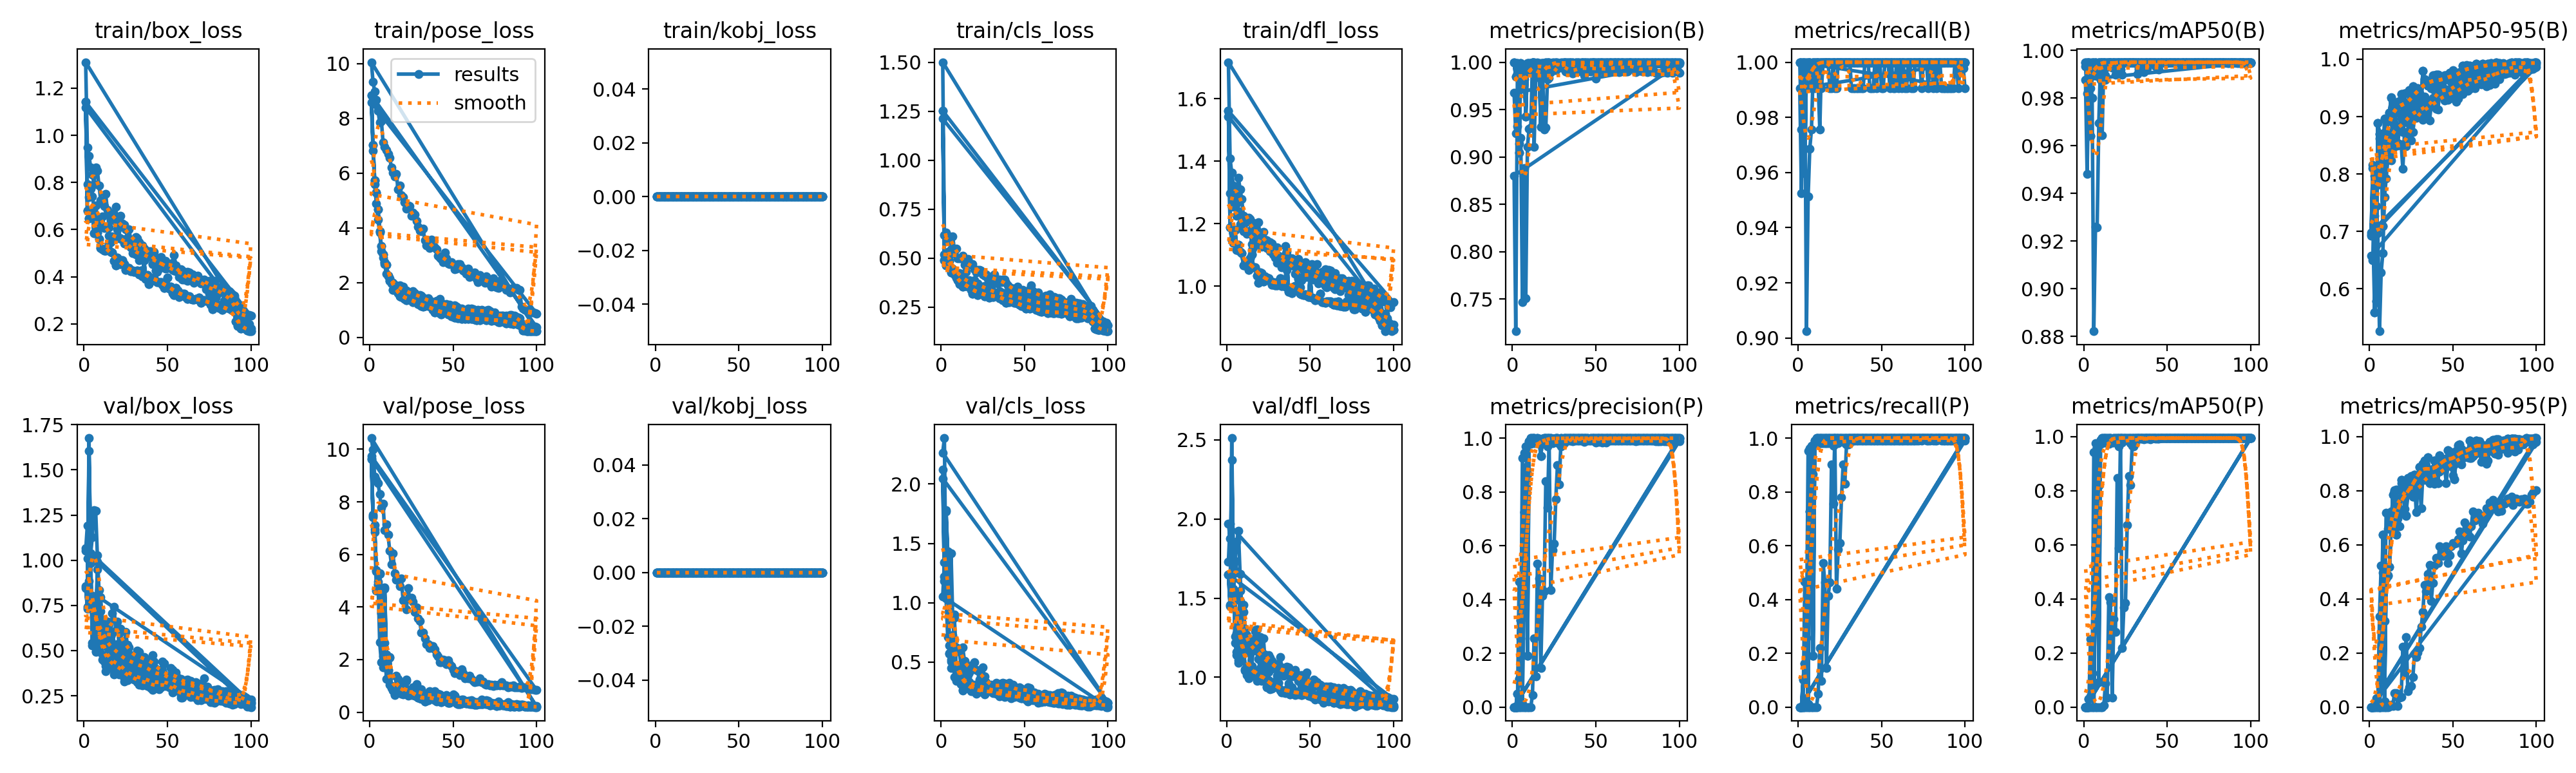

The data file committed next to this chart (first rows):
epoch, time, train/box_loss, train/pose_loss, train/kobj_loss, train/cls_loss, train/dfl_loss, metrics/precision(B), metrics/recall(B), metrics/mAP50(B), metrics/mAP50-95(B), metrics/precision(P), metrics/recall(P), metrics/mAP50(P), metrics/mAP50-95(P), val/box_loss, val/pose_loss, val/kobj_loss, val/cls_loss, val/dfl_loss, lr/pg0, lr/pg1, lr/pg2
1, 23.45, 1.141, 8.844, 0, 1.252, 1.56, 1, 1, 0.995, 0.6948, 0, 0, 0, 0, 0.856, 9.613, 0, 2.122, 1.648, 0.0005, 0.0005, 0.0005
2, 33.79, 0.6804, 7.036, 0, 0.4903, 1.188, 0.9848, 1, 0.995, 0.8164, 0, 0, 0, 0, 0.7328, 7.472, 0, 1.22, 1.451, 0.00101, 0.00101, 0.00101
3, 43.92, 0.6477, 5.729, 0, 0.4624, 1.148, 0.9993, 1, 0.995, 0.5591, 0.04975, 0.101, 0.02984, 0.00407, 1.676, 7.117, 0, 1.777, 2.512, 0.00151, 0.00151, 0.00151
4, 54.8, 0.653, 5.296, 0, 0.4694, 1.139, 0.9042, 0.9596, 0.964, 0.578, 0.1048, 0.1616, 0.03974, 0.00473, 0.9858, 5.401, 0, 1.39, 1.655, 0.001941, 0.001941, 0.001941
5, 65.45, 0.6726, 4.665, 0, 0.487, 1.179, 0.9991, 1, 0.995, 0.8883, 0.323, 0.3232, 0.1261, 0.01494, 0.5286, 4.863, 0, 0.5722, 1.218, 0.001921, 0.001921, 0.001921
6, 75.17, 0.5841, 3.868, 0, 0.4274, 1.117, 0.9977, 1, 0.995, 0.87, 0.01009, 0.0101, 0.0006, 0.00012, 0.527, 5.295, 0, 0.5029, 1.139, 0.001901, 0.001901, 0.001901
7, 85.24, 0.611, 3.322, 0, 0.4346, 1.133, 0.9969, 1, 0.995, 0.8621, 0.725, 0.7273, 0.5922, 0.1505, 0.4947, 3.786, 0, 0.6068, 1.107, 0.001881, 0.001881, 0.001881
8, 95.12, 0.5886, 3.016, 0, 0.415, 1.11, 0.9424, 0.9923, 0.9944, 0.7096, 0.8922, 0.9394, 0.9584, 0.6379, 0.95, 1.976, 0, 0.8717, 1.48, 0.001861, 0.001861, 0.001861
9, 105, 0.5597, 2.748, 0, 0.4011, 1.107, 0.9993, 1, 0.995, 0.8966, 0.1918, 0.1919, 0.09228, 0.02053, 0.4979, 4.734, 0, 0.3735, 1.103, 0.001842, 0.001842, 0.001842
10, 114.9, 0.5233, 2.662, 0, 0.3878, 1.066, 0.9993, 1, 0.995, 0.8702, 0.9893, 0.9899, 0.9878, 0.4747, 0.5544, 2.107, 0, 0.3886, 1.213, 0.001822, 0.001822, 0.001822
11, 124.7, 0.5178, 2.251, 0, 0.368, 1.072, 0.9992, 1, 0.995, 0.8925, 0.9992, 1, 0.995, 0.4857, 0.4516, 1.581, 0, 0.3755, 1.042, 0.001802, 0.001802, 0.001802
12, 134.8, 0.5105, 2.055, 0, 0.3656, 1.067, 0.9994, 1, 0.995, 0.9064, 0.9994, 1, 0.995, 0.5189, 0.4396, 2.075, 0, 0.3161, 1.016, 0.001782, 0.001782, 0.001782
13, 147.6, 0.5099, 2.01, 0, 0.3547, 1.052, 0.9994, 1, 0.995, 0.9331, 0.9994, 1, 0.995, 0.6631, 0.3853, 0.9537, 0, 0.2594, 0.9951, 0.001762, 0.001762, 0.001762
14, 159.4, 0.5237, 1.733, 0, 0.3583, 1.09, 0.9909, 1, 0.995, 0.8888, 0.9909, 1, 0.995, 0.7854, 0.5323, 0.834, 0, 0.3942, 1.153, 0.001743, 0.001743, 0.001743
15, 169.7, 0.5413, 1.768, 0, 0.3853, 1.103, 0.999, 1, 0.995, 0.9098, 0.999, 1, 0.995, 0.7978, 0.4597, 0.6608, 0, 0.2813, 1.039, 0.001723, 0.001723, 0.001723
16, 180.4, 0.5066, 1.731, 0, 0.3675, 1.06, 0.9986, 1, 0.995, 0.9246, 0.9986, 1, 0.995, 0.6367, 0.4269, 1.383, 0, 0.3198, 1.039, 0.001703, 0.001703, 0.001703
17, 190.3, 0.504, 1.618, 0, 0.3567, 1.061, 0.9319, 1, 0.9926, 0.9069, 0.9319, 1, 0.9926, 0.7097, 0.4381, 1.023, 0, 0.3313, 1.023, 0.001683, 0.001683, 0.001683
18, 200.2, 0.4675, 1.498, 0, 0.3379, 1.033, 0.9989, 1, 0.995, 0.927, 0.9989, 1, 0.995, 0.7228, 0.3673, 0.99, 0, 0.2566, 0.9777, 0.001663, 0.001663, 0.001663
19, 210.5, 0.4476, 1.486, 0, 0.3181, 1.012, 0.9993, 1, 0.995, 0.9395, 0.9993, 1, 0.995, 0.8395, 0.3933, 0.7805, 0, 0.2553, 0.9882, 0.001644, 0.001644, 0.001644
20, 220.7, 0.4813, 1.545, 0, 0.3337, 1.044, 0.9994, 1, 0.995, 0.902, 0.9994, 1, 0.995, 0.7854, 0.4548, 0.8278, 0, 0.2622, 1.055, 0.001624, 0.001624, 0.001624
21, 230.5, 0.4696, 1.393, 0, 0.3337, 1.042, 0.9994, 1, 0.995, 0.9405, 0.9994, 1, 0.995, 0.8114, 0.3677, 0.7283, 0, 0.2367, 0.9761, 0.001604, 0.001604, 0.001604
22, 240.8, 0.4532, 1.362, 0, 0.311, 1.015, 0.9994, 1, 0.995, 0.9077, 0.9994, 1, 0.995, 0.7077, 0.4638, 1.229, 0, 0.3037, 1.019, 0.001584, 0.001584, 0.001584
23, 251.6, 0.4715, 1.379, 0, 0.3266, 1.031, 0.9993, 1, 0.995, 0.9007, 0.9993, 1, 0.995, 0.8116, 0.4367, 0.7586, 0, 0.274, 1.041, 0.001564, 0.001564, 0.001564
24, 263.2, 0.4547, 1.421, 0, 0.3313, 1.027, 0.9988, 1, 0.995, 0.9462, 0.9988, 1, 0.995, 0.8315, 0.3291, 0.6874, 0, 0.2516, 0.9371, 0.001545, 0.001545, 0.001545
25, 273.3, 0.428, 1.398, 0, 0.3217, 1.026, 0.9978, 1, 0.995, 0.9207, 0.9978, 1, 0.995, 0.8135, 0.3543, 0.7513, 0, 0.2582, 0.9781, 0.001525, 0.001525, 0.001525
26, 283.2, 0.4332, 1.293, 0, 0.3061, 1.017, 0.9994, 1, 0.995, 0.9532, 0.9994, 1, 0.995, 0.7779, 0.3367, 0.9187, 0, 0.2308, 0.9284, 0.001505, 0.001505, 0.001505
27, 293.5, 0.4361, 1.319, 0, 0.308, 1.005, 0.9992, 1, 0.995, 0.9452, 0.9992, 1, 0.995, 0.8591, 0.3478, 0.6201, 0, 0.2494, 0.9304, 0.001485, 0.001485, 0.001485
28, 303.6, 0.4231, 1.379, 0, 0.3031, 1.013, 0.9981, 1, 0.995, 0.9344, 0.9981, 1, 0.995, 0.8388, 0.3807, 0.6104, 0, 0.2631, 0.9672, 0.001465, 0.001465, 0.001465
29, 313.4, 0.4271, 1.208, 0, 0.2994, 1.003, 0.9993, 1, 0.995, 0.9499, 0.9993, 1, 0.995, 0.852, 0.3771, 0.5562, 0, 0.265, 0.9727, 0.001446, 0.001446, 0.001446
30, 324.6, 0.4197, 1.192, 0, 0.3085, 1.002, 0.9989, 1, 0.995, 0.9405, 0.9989, 1, 0.995, 0.8875, 0.3404, 0.5188, 0, 0.2583, 0.9404, 0.001426, 0.001426, 0.001426
31, 334.5, 0.421, 1.136, 0, 0.3013, 1.015, 0.9994, 1, 0.995, 0.927, 0.9994, 1, 0.995, 0.8905, 0.358, 0.5167, 0, 0.2463, 0.9664, 0.001406, 0.001406, 0.001406
32, 344.6, 0.4274, 1.118, 0, 0.3107, 1.026, 0.9994, 1, 0.995, 0.9798, 0.9994, 1, 0.995, 0.8982, 0.3242, 0.5374, 0, 0.2645, 0.9249, 0.001386, 0.001386, 0.001386
33, 354.9, 0.4099, 1.143, 0, 0.308, 1.001, 0.9995, 1, 0.995, 0.9652, 0.9995, 1, 0.995, 0.9103, 0.3119, 0.4071, 0, 0.2349, 0.9046, 0.001366, 0.001366, 0.001366
34, 364.9, 0.4258, 1.165, 0, 0.3185, 1.009, 0.9994, 1, 0.995, 0.9583, 0.9994, 1, 0.995, 0.8507, 0.3243, 0.5533, 0, 0.2319, 0.9031, 0.001347, 0.001347, 0.001347
35, 375.1, 0.4025, 1.146, 0, 0.295, 0.9996, 0.9994, 1, 0.995, 0.9541, 0.9994, 1, 0.995, 0.9221, 0.3091, 0.447, 0, 0.2126, 0.8997, 0.001327, 0.001327, 0.001327
36, 385.8, 0.4701, 1.168, 0, 0.3156, 1.101, 0.9994, 1, 0.995, 0.9633, 0.9994, 1, 0.995, 0.8275, 0.3363, 0.7899, 0, 0.2354, 0.9177, 0.001307, 0.001307, 0.001307
37, 396, 0.3901, 1.1, 0, 0.2841, 0.9834, 0.9993, 1, 0.995, 0.9497, 0.9993, 1, 0.995, 0.8722, 0.3602, 0.6467, 0, 0.2499, 0.9595, 0.001287, 0.001287, 0.001287
38, 406.4, 0.4087, 0.9939, 0, 0.2891, 0.9947, 0.9994, 1, 0.995, 0.9724, 0.9994, 1, 0.995, 0.8789, 0.303, 0.5335, 0, 0.209, 0.8917, 0.001267, 0.001267, 0.001267
39, 416.6, 0.3685, 0.9149, 0, 0.273, 0.9786, 0.9995, 1, 0.995, 0.9563, 0.9995, 1, 0.995, 0.9107, 0.3509, 0.4591, 0, 0.2154, 0.9317, 0.001248, 0.001248, 0.001248
40, 426.7, 0.3961, 0.9896, 0, 0.282, 0.9985, 0.9993, 1, 0.995, 0.9727, 0.9993, 1, 0.995, 0.891, 0.293, 0.4239, 0, 0.2199, 0.8947, 0.001228, 0.001228, 0.001228
41, 436.8, 0.3856, 0.8998, 0, 0.2761, 1.002, 0.9993, 1, 0.995, 0.9734, 0.9993, 1, 0.995, 0.8285, 0.2818, 0.5592, 0, 0.2263, 0.8891, 0.001208, 0.001208, 0.001208
42, 447.2, 0.3864, 1.013, 0, 0.2796, 0.9885, 0.9994, 1, 0.995, 0.9599, 0.9994, 1, 0.995, 0.9292, 0.3206, 0.4265, 0, 0.1953, 0.9085, 0.001188, 0.001188, 0.001188
43, 457.2, 0.4271, 0.8411, 0, 0.2821, 1.023, 0.9994, 1, 0.995, 0.9506, 0.9994, 1, 0.995, 0.9159, 0.3052, 0.3835, 0, 0.2169, 0.8914, 0.001168, 0.001168, 0.001168
44, 467.3, 0.3779, 0.9103, 0, 0.2729, 0.9753, 0.9994, 1, 0.995, 0.9617, 0.9994, 1, 0.995, 0.8961, 0.3194, 0.4979, 0, 0.2092, 0.9111, 0.001149, 0.001149, 0.001149
45, 477.6, 0.3784, 0.9832, 0, 0.2734, 0.9752, 0.9994, 1, 0.995, 0.9715, 0.9994, 1, 0.995, 0.9082, 0.2856, 0.5167, 0, 0.2227, 0.8866, 0.001129, 0.001129, 0.001129
46, 487.5, 0.3765, 0.9939, 0, 0.2695, 0.9729, 0.9988, 1, 0.995, 0.9654, 0.9988, 1, 0.995, 0.9187, 0.2962, 0.4013, 0, 0.2215, 0.8976, 0.001109, 0.001109, 0.001109
47, 497.5, 0.366, 0.8299, 0, 0.2624, 0.9737, 0.9994, 1, 0.995, 0.9728, 0.9994, 1, 0.995, 0.9483, 0.3267, 0.3561, 0, 0.1999, 0.8998, 0.001089, 0.001089, 0.001089
48, 508.1, 0.3528, 0.8376, 0, 0.2569, 0.9706, 0.9994, 1, 0.995, 0.9759, 0.9994, 1, 0.995, 0.938, 0.3346, 0.3705, 0, 0.1941, 0.9065, 0.001069, 0.001069, 0.001069
49, 517.9, 0.3623, 0.7729, 0, 0.257, 0.9659, 0.9994, 1, 0.995, 0.9608, 0.9994, 1, 0.995, 0.8967, 0.3034, 0.4214, 0, 0.2013, 0.8843, 0.00105, 0.00105, 0.00105
50, 528, 0.396, 0.8372, 0, 0.2619, 1.032, 0.9994, 1, 0.995, 0.9801, 0.9994, 1, 0.995, 0.9151, 0.3267, 0.4543, 0, 0.1996, 0.8932, 0.00103, 0.00103, 0.00103
51, 538.4, 0.3496, 0.7266, 0, 0.2436, 0.9636, 0.9995, 1, 0.995, 0.9667, 0.9995, 1, 0.995, 0.8418, 0.2953, 0.6352, 0, 0.1873, 0.8778, 0.00101, 0.00101, 0.00101
52, 548.8, 0.3595, 0.7844, 0, 0.2487, 0.9628, 0.9994, 1, 0.995, 0.9695, 0.9994, 1, 0.995, 0.9473, 0.3035, 0.3441, 0, 0.1705, 0.8849, 0.0009902, 0.0009902, 0.0009902
53, 559.3, 0.3304, 0.7053, 0, 0.2407, 0.9562, 0.9994, 1, 0.995, 0.9653, 0.9994, 1, 0.995, 0.9673, 0.2687, 0.2993, 0, 0.1792, 0.8589, 0.0009704, 0.0009704, 0.0009704
54, 569.9, 0.3231, 0.7333, 0, 0.2462, 0.9586, 0.9994, 1, 0.995, 0.9768, 0.9994, 1, 0.995, 0.9704, 0.2891, 0.3142, 0, 0.1855, 0.88, 0.0009506, 0.0009506, 0.0009506
55, 580.1, 0.3534, 0.6851, 0, 0.2523, 0.9642, 0.9995, 1, 0.995, 0.9768, 0.9995, 1, 0.995, 0.9545, 0.2837, 0.3389, 0, 0.1815, 0.8752, 0.0009308, 0.0009308, 0.0009308
56, 590.3, 0.3427, 0.8246, 0, 0.247, 0.9753, 0.9994, 1, 0.995, 0.9892, 0.9994, 1, 0.995, 0.9198, 0.2772, 0.4575, 0, 0.1945, 0.8638, 0.000911, 0.000911, 0.000911
57, 601, 0.313, 0.6657, 0, 0.2343, 0.9485, 0.9994, 1, 0.995, 0.9802, 0.9994, 1, 0.995, 0.9293, 0.2937, 0.3755, 0, 0.2006, 0.877, 0.0008912, 0.0008912, 0.0008912
58, 611.3, 0.328, 0.7391, 0, 0.2365, 0.9502, 0.9994, 1, 0.995, 0.9894, 0.9994, 1, 0.995, 0.944, 0.2381, 0.339, 0, 0.1616, 0.8426, 0.0008714, 0.0008714, 0.0008714
59, 621.7, 0.3287, 0.6833, 0, 0.2296, 0.9475, 0.9994, 1, 0.995, 0.979, 0.9994, 1, 0.995, 0.9343, 0.2412, 0.3782, 0, 0.1619, 0.8518, 0.0008516, 0.0008516, 0.0008516
60, 632.4, 0.3285, 0.6882, 0, 0.2258, 0.9525, 0.9995, 1, 0.995, 0.989, 0.9995, 1, 0.995, 0.9837, 0.2576, 0.3272, 0, 0.1655, 0.8627, 0.0008318, 0.0008318, 0.0008318
... 340 more rows
